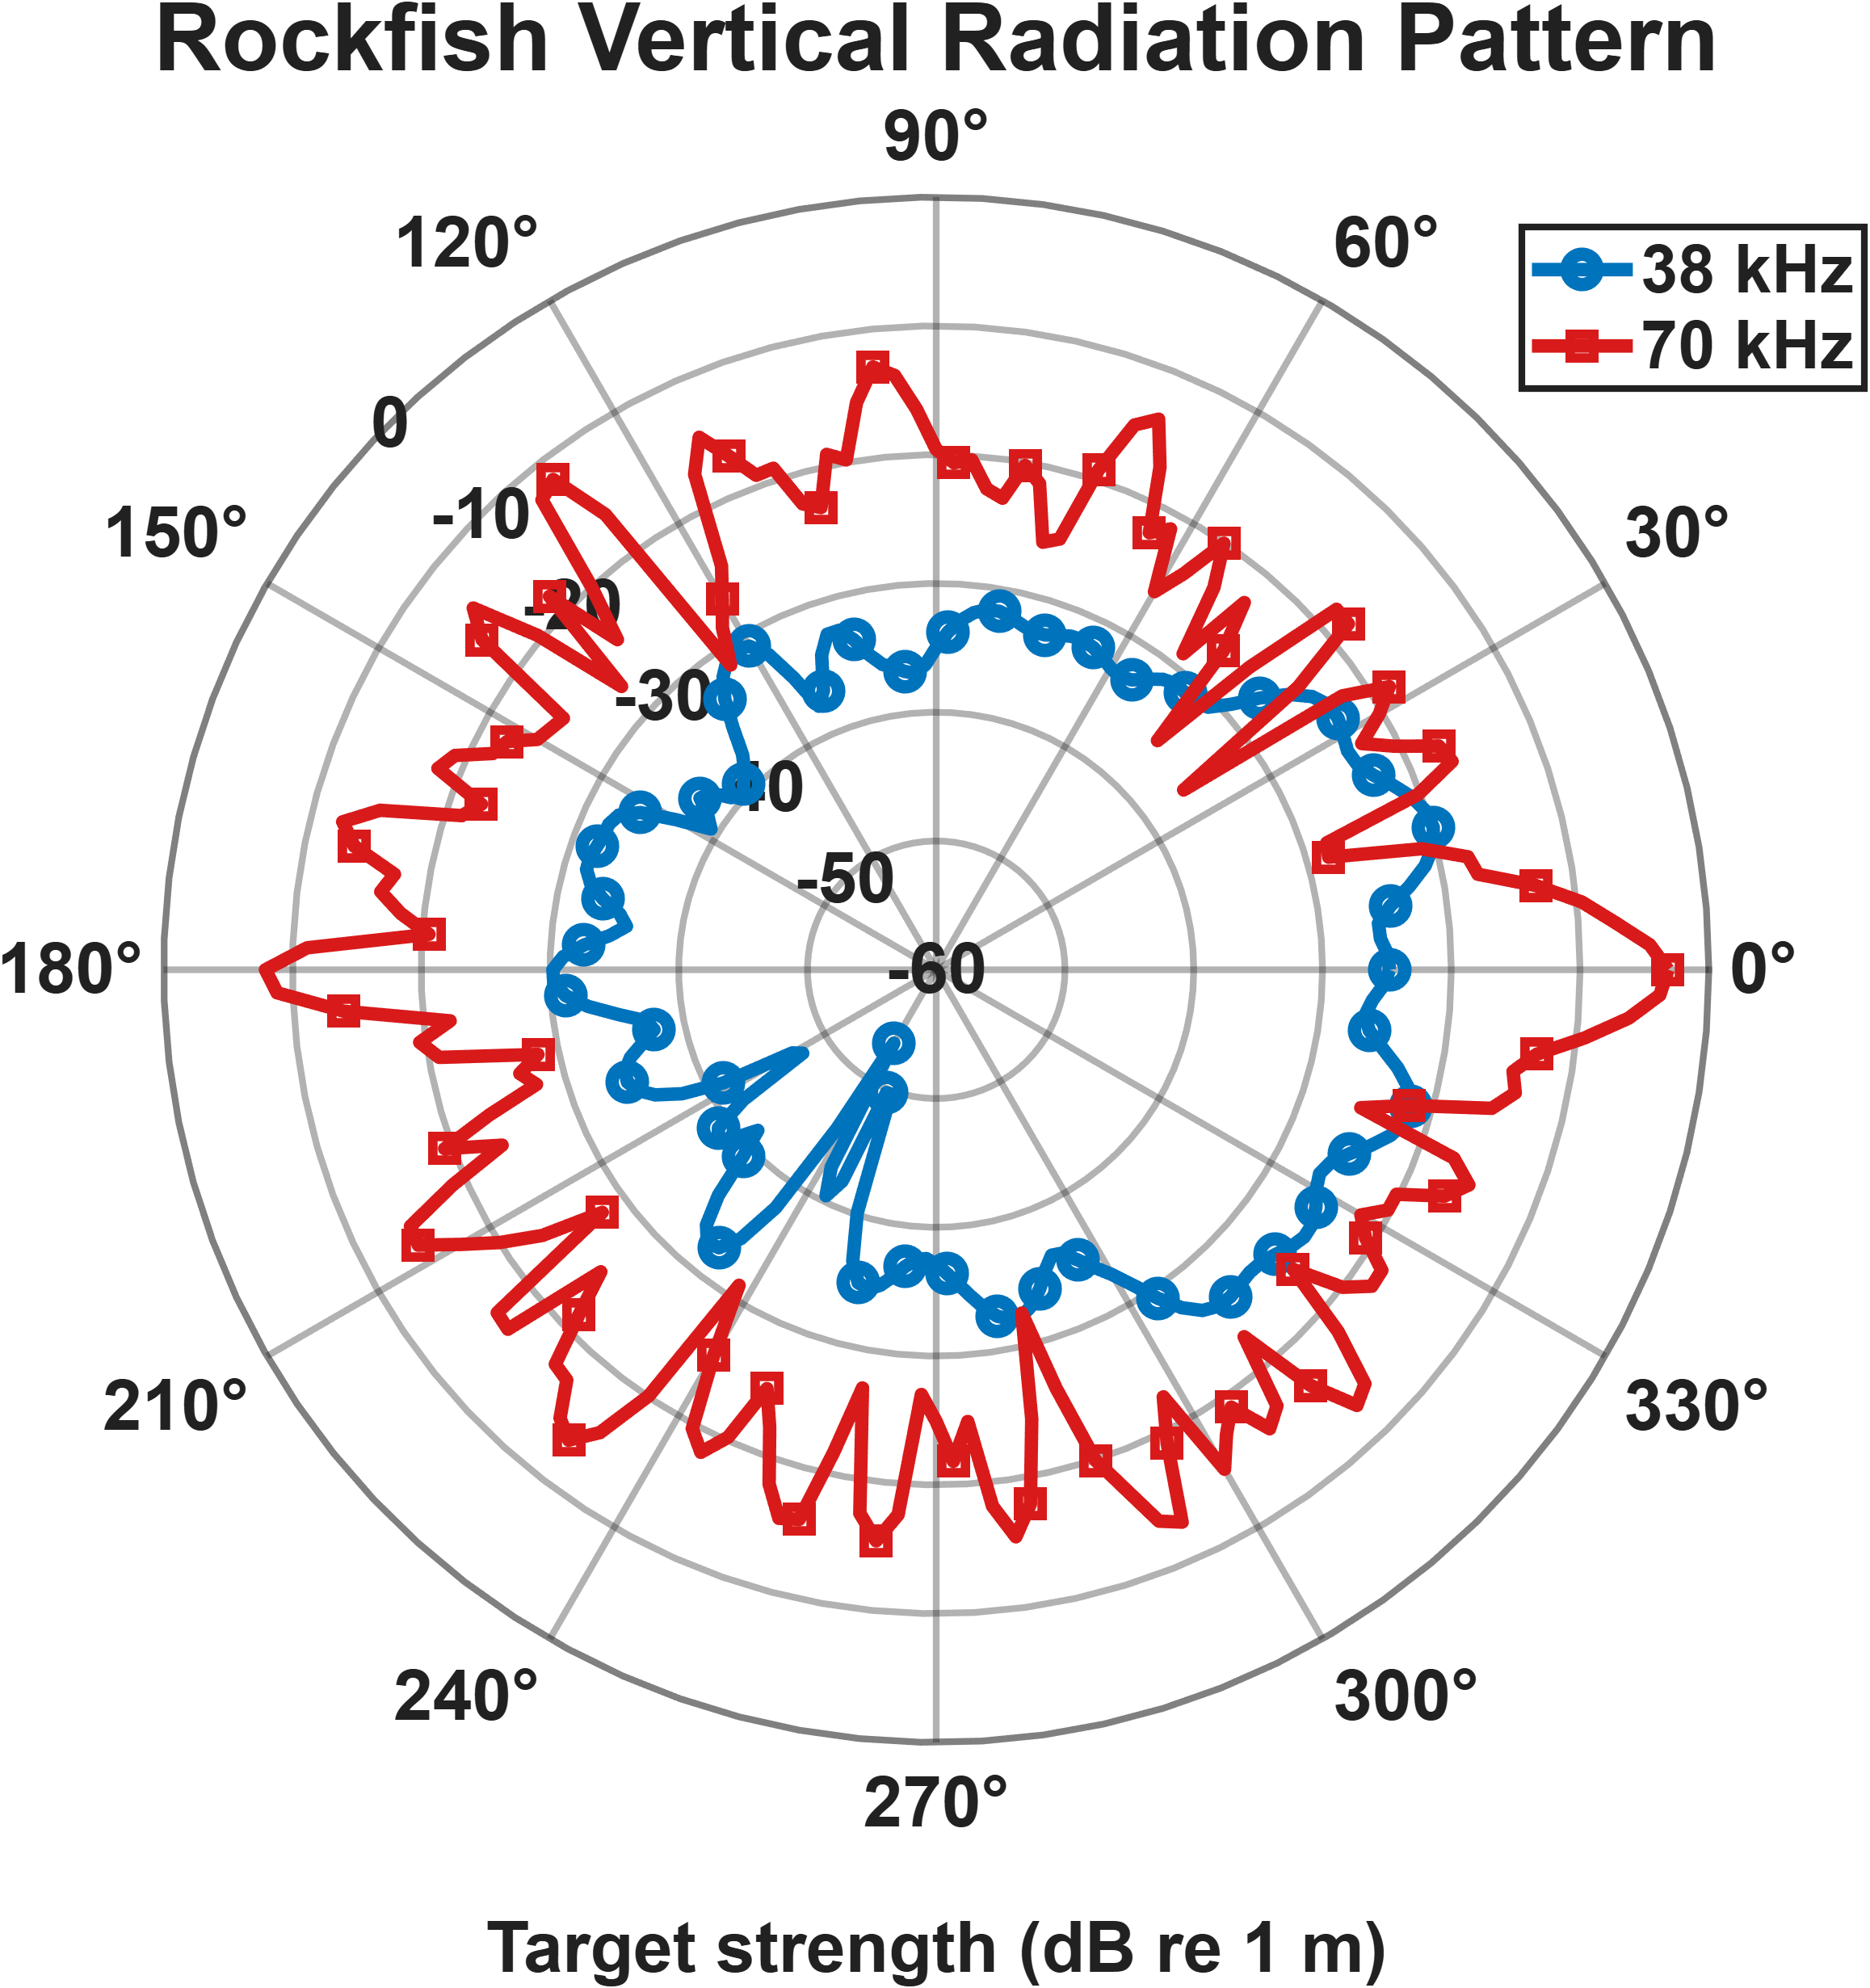

Source data for this figure (header and first rows):
% Model, Rockfish_SF.mph
% Version, COMSOL 6.2.0.339
% Date, Sep 4 2026, 11:54
% Dimension, 1
% Nodes, 362
% Expressions, 1
% Description, Radiation pattern
% theta, 20*log10(abs(acpr.efc1.pext))
0, -24.79
0.03491, -24.92
0.06981, -25.42
0.1047, -25.47
0.1396, -24.38
0.1745, -22.69
0.2094, -21.19
0.2443, -20.22
0.2793, -19.84
0.3142, -20.04
0.3491, -20.73
0.384, -21.75
0.4189, -22.84
0.4538, -23.63
0.4887, -23.82
0.5236, -23.52
0.5585, -23.19
0.5934, -23.24
0.6283, -23.91
0.6632, -25.26
0.6981, -27.17
0.733, -29.19
0.7679, -30.65
0.8029, -31.16
0.8378, -31.09
0.8727, -31.04
0.9076, -31.38
0.9425, -32.1
0.9774, -32.85
1.012, -33.14
1.047, -32.93
1.082, -32.52
1.117, -32.16
1.152, -31.98
1.187, -32.06
1.222, -32.36
1.257, -32.66
1.292, -32.7
1.326, -32.42
1.361, -32.01
1.396, -31.73
1.431, -31.75
1.466, -32.12
1.501, -32.8
1.536, -33.75
1.571, -34.98
1.606, -36.27
1.641, -36.93
1.676, -36.71
1.71, -36.3
1.745, -35.92
1.78, -35
1.815, -33.59
... 309 more rows
